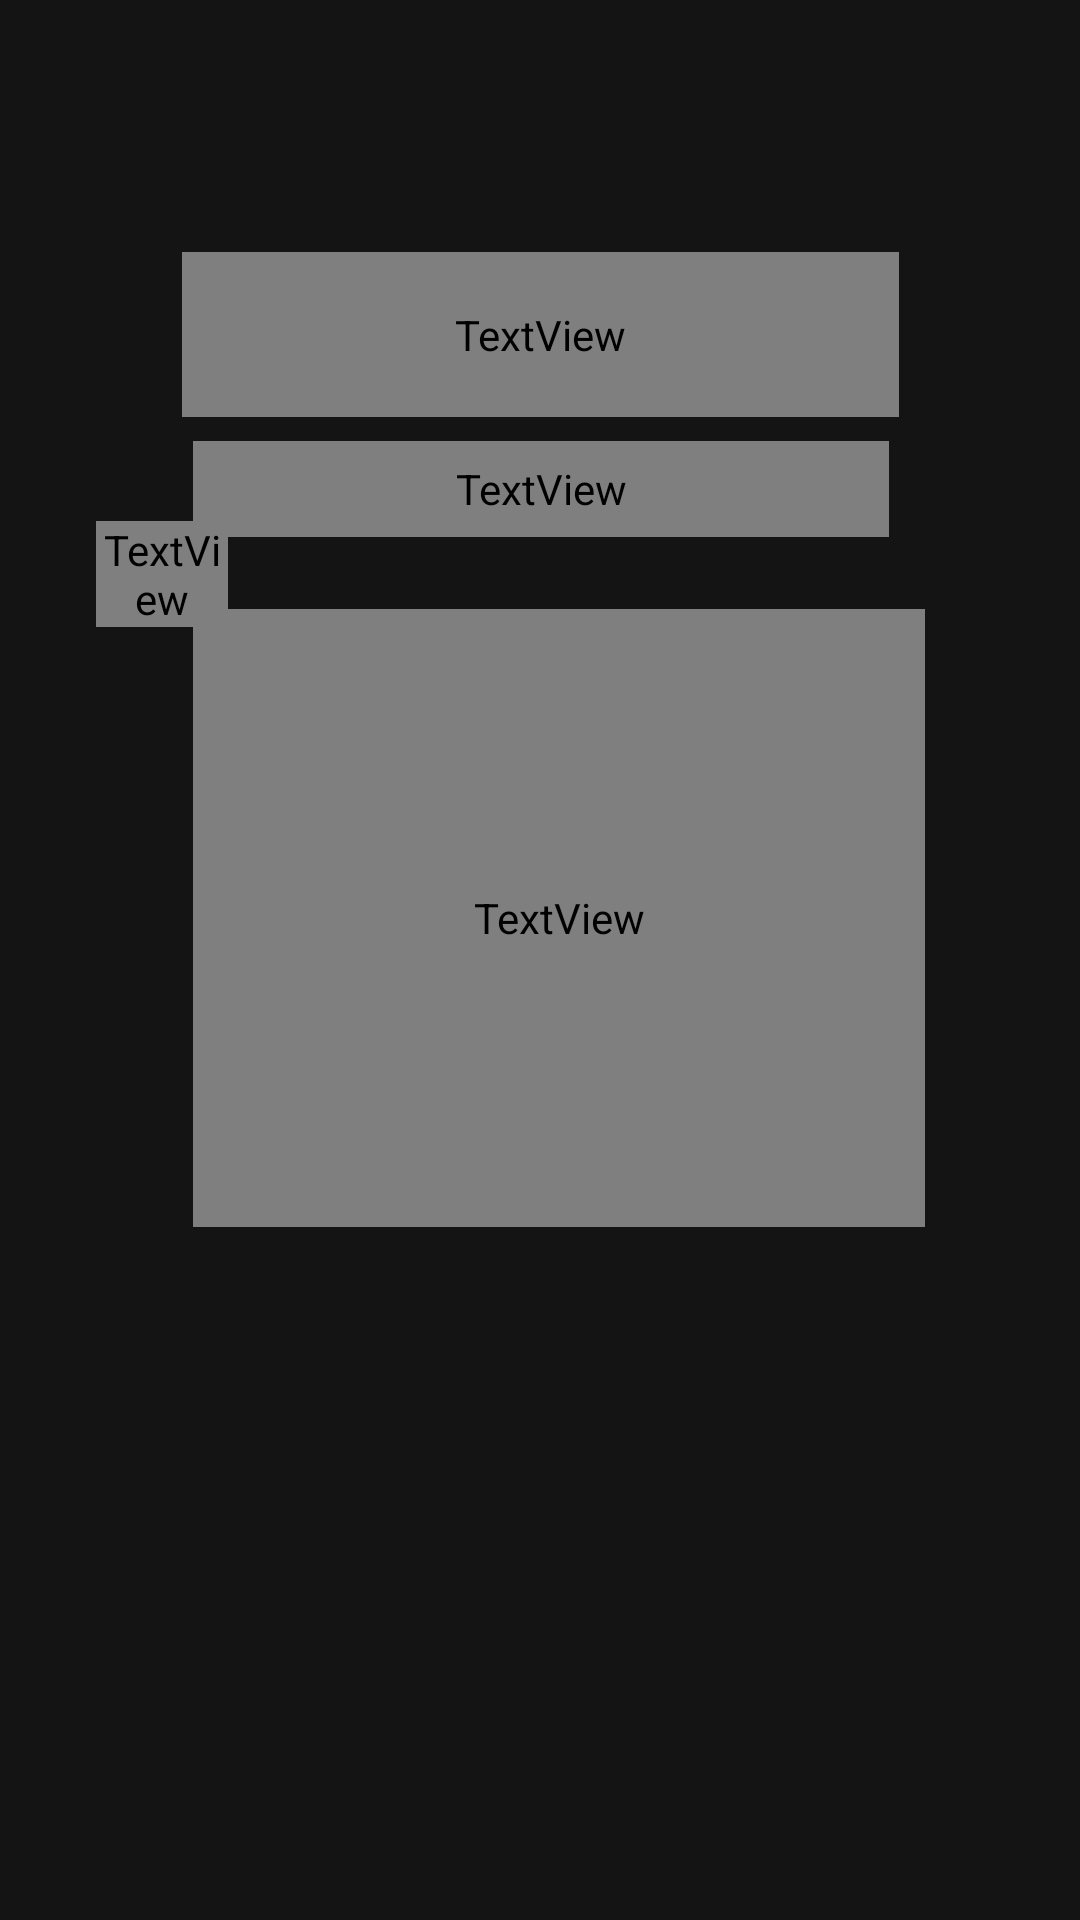

Produce the Android XML layout that renders to this screen, including the resource entries it uses.
<!-- AndroidManifest.xml: activity theme Theme.AppCompat.Light.NoActionBar -->
<!-- res/layout/activity_tv_show_details.xml -->
<?xml version="1.0" encoding="utf-8"?>

<androidx.constraintlayout.widget.ConstraintLayout
    xmlns:android="http://schemas.android.com/apk/res/android"
    xmlns:app="http://schemas.android.com/apk/res-auto"
    xmlns:tools="http://schemas.android.com/tools"
    android:id="@+id/details_root_layout"
    android:layout_width="match_parent"
    android:layout_height="match_parent"
    android:background="#141414"
    tools:context=".TvShowDetailsActivity">

    <androidx.constraintlayout.widget.Guideline
        android:id="@+id/guideline_right"
        android:layout_width="wrap_content"
        android:layout_height="wrap_content"
        android:orientation="vertical"
        app:layout_constraintGuide_percent="0.70" />

    <androidx.constraintlayout.widget.Guideline
        android:id="@+id/guideline_left"
        android:layout_width="wrap_content"
        android:layout_height="wrap_content"
        android:orientation="vertical"
        app:layout_constraintGuide_percent="0.30" />

    <ImageView
        android:id="@+id/programCoverImageView"
        android:layout_width="0dp"
        android:layout_height="0dp"
        android:layout_marginEnd="53dp"

        android:scaleType="centerCrop"
        app:layout_constraintBottom_toBottomOf="parent"
        app:layout_constraintDimensionRatio="2:3"
        app:layout_constraintEnd_toEndOf="parent"
        app:layout_constraintHorizontal_bias="1.0"
        app:layout_constraintStart_toStartOf="@+id/guideline_right"
        app:layout_constraintTop_toTopOf="parent"
        app:layout_constraintVertical_bias="0.352"
        tools:src="@drawable/default_background" />

    <TextView
        android:id="@+id/programTitleTextView"
        android:layout_width="239dp"
        android:layout_height="55dp"
        android:layout_marginStart="16dp"
        android:layout_marginTop="84dp"
        android:layout_marginEnd="16dp"
        android:gravity="right"
        android:textColor="@color/search_opaque"
        android:textSize="34sp"
        android:fontFamily="@font/tajawal_regular"

        android:textStyle="bold"
        app:layout_constraintEnd_toStartOf="@+id/guideline_right"
        app:layout_constraintStart_toStartOf="@+id/guideline_left"
        app:layout_constraintTop_toTopOf="parent"
        tools:text="اسم البرنامج" />

    <TextView
        android:id="@+id/castTextView"
        android:layout_width="232dp"
        android:layout_height="32dp"
        android:layout_marginTop="8dp"
        android:gravity="right"
        android:fontFamily="@font/tajawal_regular"

        android:textColor="@android:color/darker_gray"
        android:textSize="18sp"
        app:layout_constraintEnd_toEndOf="@+id/programTitleTextView"
        app:layout_constraintStart_toStartOf="@+id/programTitleTextView"
        app:layout_constraintTop_toBottomOf="@+id/programTitleTextView"
        tools:text="اسم المقدم" />


    <TextView
        android:id="@+id/programDescriptionTextView"
        android:layout_width="244dp"
        android:layout_height="206dp"
        android:layout_marginTop="24dp"
        android:ellipsize="end"
        android:lineSpacingExtra="4dp"
        android:gravity="right"
        android:layout_marginEnd="26dp"
        android:fontFamily="@font/tajawal_regular"

        android:maxLines="8"
        android:textColor="@android:color/white"
        android:textSize="16sp"
        app:layout_constraintEnd_toEndOf="@+id/castTextView"
        app:layout_constraintHorizontal_bias="0.0"
        app:layout_constraintStart_toStartOf="@+id/castTextView"
        app:layout_constraintTop_toBottomOf="@+id/castTextView"
        tools:text="وصف طويل للبرنامج يظهر هنا ويمكن أن يمتد لعدة أسطر..." />

    <TextView
        android:id="@+id/episodesTitleTextView"
        android:layout_width="0dp"
        android:layout_marginTop="84dp"
        android:layout_height="wrap_content"
        android:layout_marginStart="32dp"
        android:layout_marginEnd="32dp"
        android:layout_marginBottom="6dp"
        android:fontFamily="@font/tajawal_regular"

        android:gravity="center"
        android:text="حلقات البرنامج"
        android:textColor="@color/search_opaque"
        android:textSize="20sp"
        android:textStyle="bold"
        app:layout_constraintBottom_toTopOf="@+id/episodesRecyclerView"
        app:layout_constraintEnd_toStartOf="@+id/guideline_left"
        app:layout_constraintStart_toStartOf="parent" />

    <androidx.recyclerview.widget.RecyclerView
        android:id="@+id/episodesRecyclerView"
        android:layout_width="184dp"
        android:layout_height="289dp"
        android:layout_marginStart="42dp"
        android:layout_marginEnd="22dp"
        android:layout_marginBottom="5dp"
        android:fontFamily="@font/tajawal_regular"

        app:layout_constraintBottom_toBottomOf="parent"
        app:layout_constraintEnd_toStartOf="@+id/guideline_left"
        app:layout_constraintStart_toStartOf="parent"
        app:layout_constraintTop_toTopOf="@+id/programTitleTextView" />

</androidx.constraintlayout.widget.ConstraintLayout>
<!-- resources referenced by this layout -->
<resources>
  <color name="search_opaque">#ffaa3f</color>
</resources>
